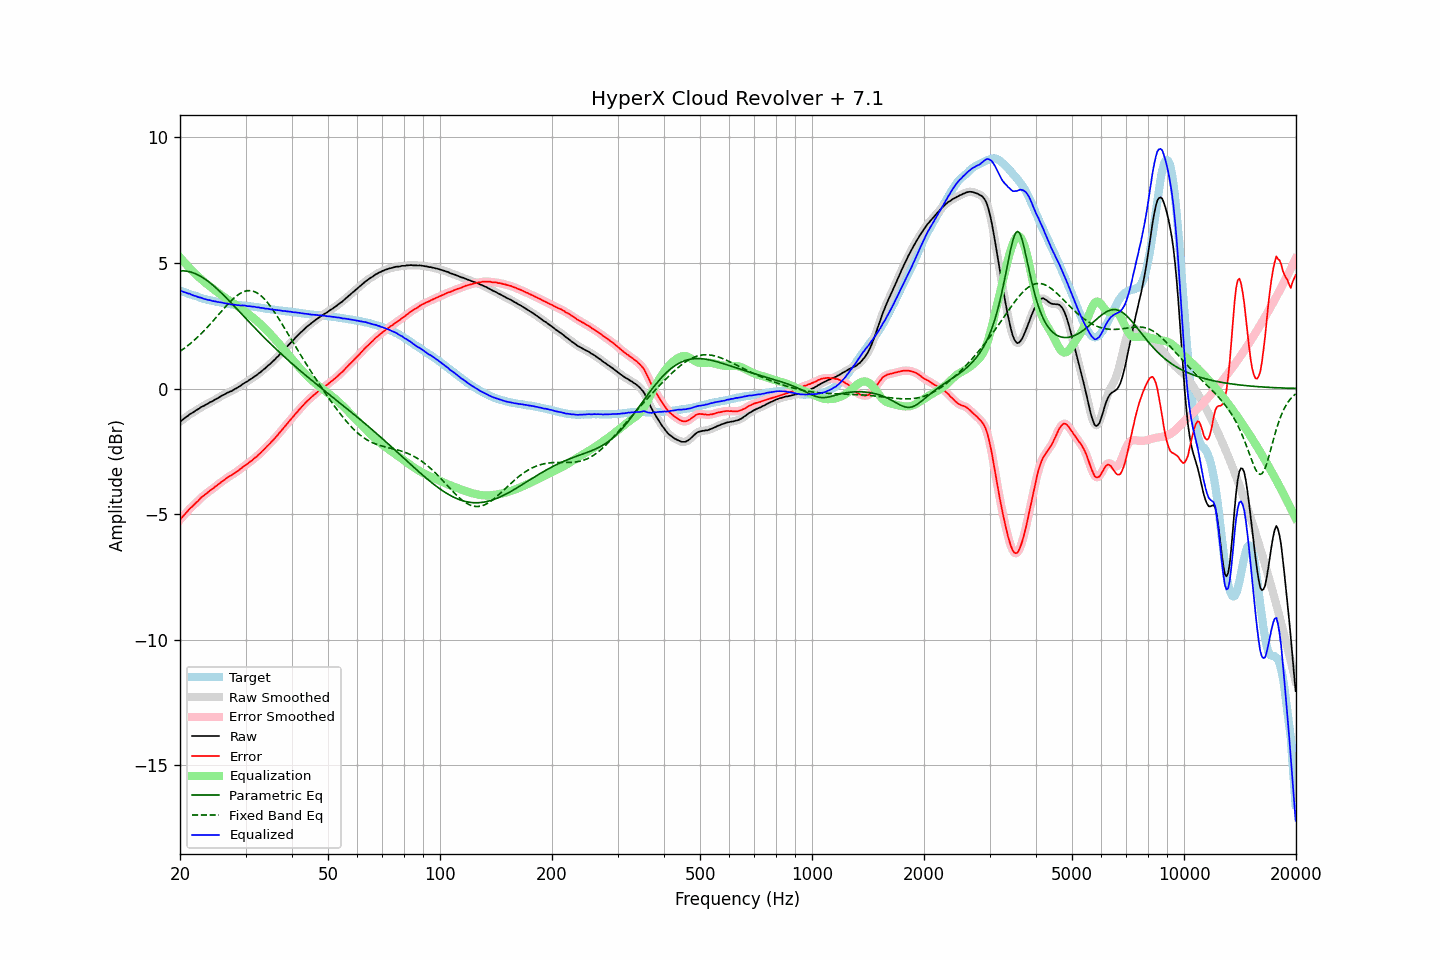

Source data for this figure (header and first rows):
frequency, raw, error, smoothed, error_smoothed, equalization, parametric_eq, fixed_band_eq, equalized_raw, equalized_smoothed, target
20.00, -1.32, -5.23, -1.32, -5.23, 5.22, 4.69, 1.48, 3.90, 3.90, 3.90
20.20, -1.27, -5.16, -1.27, -5.15, 5.15, 4.69, 1.53, 3.88, 3.88, 3.88
20.40, -1.22, -5.08, -1.22, -5.08, 5.08, 4.69, 1.57, 3.86, 3.85, 3.85
20.61, -1.17, -5.01, -1.17, -5.01, 5.01, 4.68, 1.62, 3.83, 3.83, 3.83
20.81, -1.12, -4.93, -1.12, -4.93, 4.94, 4.68, 1.67, 3.81, 3.81, 3.81
21.02, -1.08, -4.87, -1.08, -4.86, 4.87, 4.67, 1.72, 3.78, 3.79, 3.78
21.23, -1.02, -4.78, -1.03, -4.79, 4.80, 4.65, 1.77, 3.78, 3.77, 3.76
21.44, -0.99, -4.73, -0.99, -4.73, 4.73, 4.63, 1.82, 3.74, 3.74, 3.74
21.66, -0.95, -4.68, -0.95, -4.67, 4.67, 4.61, 1.88, 3.72, 3.72, 3.72
21.87, -0.91, -4.61, -0.91, -4.61, 4.61, 4.59, 1.93, 3.69, 3.69, 3.70
22.09, -0.86, -4.54, -0.87, -4.55, 4.54, 4.56, 1.99, 3.68, 3.67, 3.68
22.31, -0.83, -4.49, -0.83, -4.49, 4.48, 4.53, 2.05, 3.65, 3.65, 3.66
22.54, -0.79, -4.42, -0.79, -4.42, 4.42, 4.50, 2.11, 3.63, 3.64, 3.63
22.76, -0.74, -4.35, -0.75, -4.36, 4.37, 4.46, 2.18, 3.62, 3.61, 3.61
22.99, -0.71, -4.30, -0.71, -4.30, 4.31, 4.42, 2.24, 3.60, 3.60, 3.59
23.22, -0.68, -4.25, -0.68, -4.25, 4.25, 4.38, 2.31, 3.57, 3.57, 3.57
23.45, -0.64, -4.20, -0.65, -4.20, 4.20, 4.34, 2.37, 3.56, 3.55, 3.56
23.69, -0.61, -4.15, -0.61, -4.15, 4.15, 4.29, 2.44, 3.54, 3.54, 3.54
23.92, -0.57, -4.10, -0.57, -4.10, 4.10, 4.24, 2.51, 3.53, 3.53, 3.53
24.16, -0.53, -4.04, -0.54, -4.05, 4.05, 4.19, 2.58, 3.52, 3.51, 3.51
24.40, -0.51, -4.01, -0.51, -4.00, 4.00, 4.14, 2.65, 3.49, 3.50, 3.50
24.65, -0.47, -3.96, -0.47, -3.95, 3.95, 4.09, 2.73, 3.48, 3.48, 3.49
24.89, -0.43, -3.90, -0.44, -3.91, 3.90, 4.03, 2.80, 3.47, 3.47, 3.47
25.14, -0.40, -3.86, -0.40, -3.86, 3.86, 3.97, 2.87, 3.45, 3.46, 3.46
25.39, -0.36, -3.81, -0.36, -3.81, 3.81, 3.91, 2.95, 3.44, 3.45, 3.45
25.65, -0.32, -3.76, -0.32, -3.76, 3.76, 3.85, 3.02, 3.43, 3.43, 3.43
25.91, -0.28, -3.71, -0.29, -3.71, 3.71, 3.79, 3.09, 3.43, 3.42, 3.42
26.16, -0.25, -3.67, -0.25, -3.66, 3.66, 3.73, 3.17, 3.41, 3.41, 3.41
26.43, -0.22, -3.62, -0.22, -3.62, 3.62, 3.66, 3.24, 3.39, 3.40, 3.39
26.69, -0.18, -3.57, -0.19, -3.57, 3.57, 3.60, 3.31, 3.39, 3.39, 3.38
26.96, -0.15, -3.53, -0.16, -3.53, 3.53, 3.53, 3.38, 3.38, 3.38, 3.37
27.23, -0.12, -3.48, -0.13, -3.49, 3.49, 3.47, 3.45, 3.37, 3.36, 3.36
27.50, -0.10, -3.45, -0.10, -3.45, 3.45, 3.40, 3.51, 3.34, 3.35, 3.35
27.77, -0.06, -3.41, -0.06, -3.41, 3.41, 3.33, 3.57, 3.34, 3.34, 3.35
28.05, -0.02, -3.36, -0.03, -3.37, 3.36, 3.27, 3.63, 3.34, 3.34, 3.34
28.33, 0.01, -3.32, 0.01, -3.32, 3.32, 3.20, 3.68, 3.33, 3.33, 3.33
28.62, 0.05, -3.28, 0.05, -3.28, 3.28, 3.13, 3.73, 3.32, 3.32, 3.33
28.90, 0.09, -3.23, 0.09, -3.23, 3.23, 3.06, 3.77, 3.32, 3.32, 3.32
29.19, 0.13, -3.19, 0.13, -3.18, 3.18, 2.99, 3.81, 3.31, 3.31, 3.32
29.48, 0.18, -3.13, 0.17, -3.13, 3.14, 2.92, 3.84, 3.31, 3.31, 3.30
29.78, 0.22, -3.09, 0.21, -3.09, 3.09, 2.86, 3.87, 3.31, 3.30, 3.30
30.08, 0.26, -3.04, 0.25, -3.04, 3.04, 2.79, 3.89, 3.30, 3.30, 3.29
30.38, 0.29, -3.00, 0.29, -3.00, 2.99, 2.72, 3.90, 3.28, 3.29, 3.29
30.68, 0.34, -2.94, 0.33, -2.95, 2.95, 2.65, 3.90, 3.28, 3.28, 3.28
30.99, 0.38, -2.89, 0.38, -2.90, 2.90, 2.58, 3.90, 3.27, 3.27, 3.27
31.30, 0.42, -2.85, 0.42, -2.84, 2.85, 2.52, 3.89, 3.26, 3.27, 3.27
31.61, 0.47, -2.79, 0.46, -2.80, 2.80, 2.45, 3.87, 3.26, 3.26, 3.26
31.93, 0.51, -2.74, 0.51, -2.74, 2.74, 2.38, 3.84, 3.25, 3.25, 3.25
32.24, 0.55, -2.70, 0.55, -2.69, 2.69, 2.32, 3.81, 3.23, 3.24, 3.24
32.57, 0.61, -2.63, 0.60, -2.63, 2.63, 2.25, 3.76, 3.23, 3.23, 3.23
32.89, 0.65, -2.57, 0.65, -2.57, 2.57, 2.19, 3.72, 3.21, 3.22, 3.22
33.22, 0.71, -2.50, 0.70, -2.51, 2.51, 2.12, 3.66, 3.21, 3.21, 3.21
33.55, 0.76, -2.44, 0.76, -2.44, 2.44, 2.06, 3.60, 3.20, 3.20, 3.20
33.89, 0.81, -2.38, 0.81, -2.38, 2.38, 1.99, 3.53, 3.19, 3.19, 3.19
34.23, 0.87, -2.31, 0.87, -2.31, 2.31, 1.93, 3.46, 3.18, 3.18, 3.17
34.57, 0.93, -2.25, 0.92, -2.25, 2.25, 1.87, 3.38, 3.18, 3.17, 3.17
34.92, 0.98, -2.18, 0.98, -2.18, 2.18, 1.80, 3.30, 3.16, 3.16, 3.16
35.27, 1.04, -2.11, 1.04, -2.12, 2.11, 1.74, 3.21, 3.15, 3.15, 3.15
35.62, 1.10, -2.05, 1.10, -2.05, 2.05, 1.68, 3.12, 3.14, 3.14, 3.15
35.97, 1.16, -1.98, 1.16, -1.98, 1.98, 1.62, 3.02, 3.13, 3.13, 3.14
... 635 more rows
